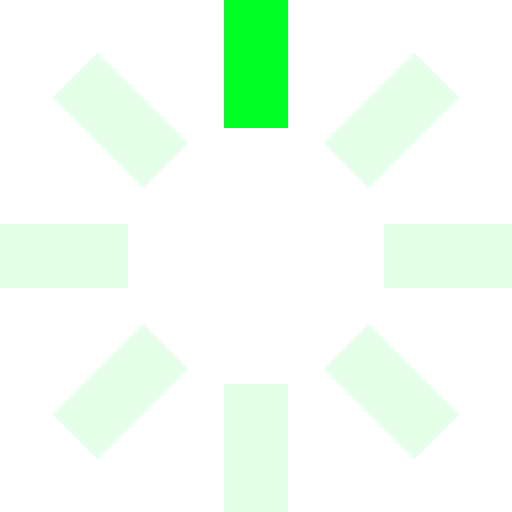
t = 0.00 s
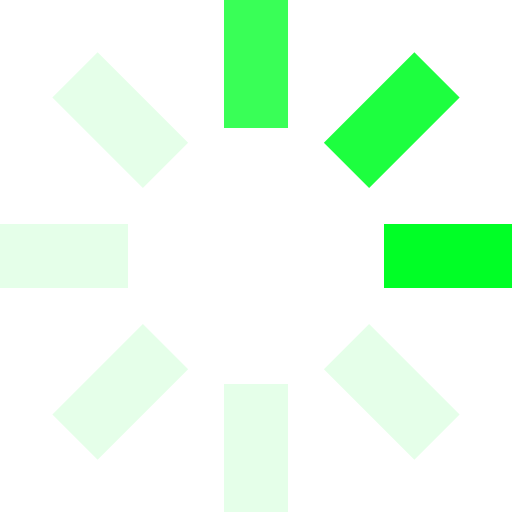
t = 0.25 s
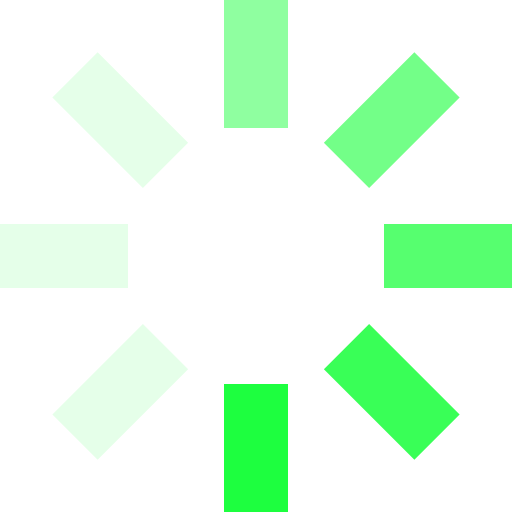
t = 0.63 s
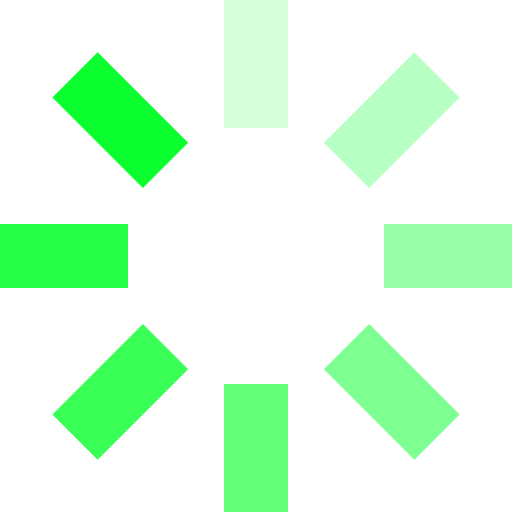
t = 0.93 s
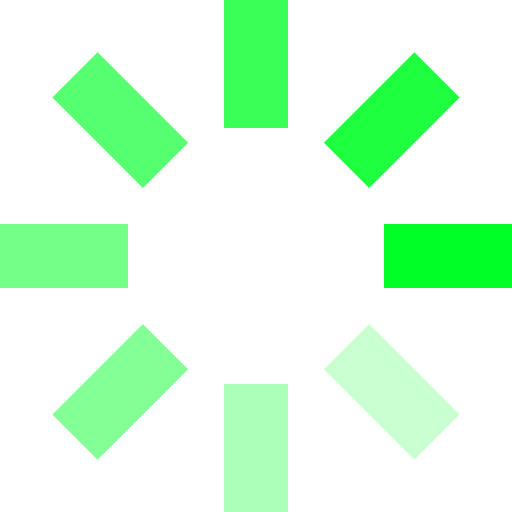
t = 1.25 s
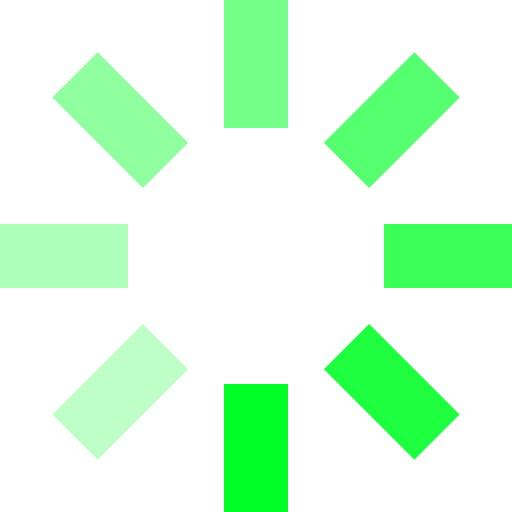
t = 1.50 s

The animated SVG that drew these frames (rendered in a browser with its animation timeline set to each time). Animation: 8 SMIL elements (animate=8); one cycle of 1.88 s, repeats indefinitely.

<svg id="loading" xmlns="http://www.w3.org/2000/svg" viewBox="0 0 32 32" width="32" height="32" fill="#00ff26">
  <path opacity=".1" d="M14 0 H18 V8 H14 z" transform="rotate(0 16 16)">
    <animate attributeName="opacity" from="1" to=".1" dur="1s" repeatCount="indefinite" begin="0"/>
  </path>
  <path opacity=".1" d="M14 0 H18 V8 H14 z" transform="rotate(45 16 16)">
    <animate attributeName="opacity" from="1" to=".1" dur="1s" repeatCount="indefinite" begin="0.125s"/>
  </path>
  <path opacity=".1" d="M14 0 H18 V8 H14 z" transform="rotate(90 16 16)">
    <animate attributeName="opacity" from="1" to=".1" dur="1s" repeatCount="indefinite" begin="0.25s"/>
  </path>
  <path opacity=".1" d="M14 0 H18 V8 H14 z" transform="rotate(135 16 16)">
    <animate attributeName="opacity" from="1" to=".1" dur="1s" repeatCount="indefinite" begin="0.375s"/>
  </path>
  <path opacity=".1" d="M14 0 H18 V8 H14 z" transform="rotate(180 16 16)">
    <animate attributeName="opacity" from="1" to=".1" dur="1s" repeatCount="indefinite" begin="0.5s"/>
  </path>
  <path opacity=".1" d="M14 0 H18 V8 H14 z" transform="rotate(225 16 16)">
    <animate attributeName="opacity" from="1" to=".1" dur="1s" repeatCount="indefinite" begin="0.675s"/>
  </path>
  <path opacity=".1" d="M14 0 H18 V8 H14 z" transform="rotate(270 16 16)">
    <animate attributeName="opacity" from="1" to=".1" dur="1s" repeatCount="indefinite" begin="0.75s"/>
  </path>
  <path opacity=".1" d="M14 0 H18 V8 H14 z" transform="rotate(315 16 16)">
    <animate attributeName="opacity" from="1" to=".1" dur="1s" repeatCount="indefinite" begin="0.875s"/>
  </path>
</svg>
